Run: headless pygame with SDL's dummy video driver; simulated clock (each Clock.tick advances the game by its frame time, no real sleeping); random seed 0; keys injected as events and as key.get_pressed() state; no mouse input.
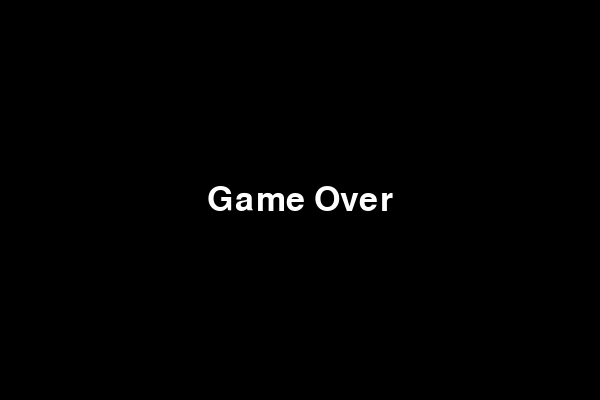
Frame 1 of 1 · flips 1–60 · no input (game ended)

The pygame program that drew these frames:

import pygame
import random

pygame.init()

WIDTH, HEIGHT = 600, 400
GRID_SIZE = 20
GRID_WIDTH, GRID_HEIGHT = WIDTH // GRID_SIZE, HEIGHT // GRID_SIZE

WHITE = (255, 255, 255)
BLACK = (0, 0, 0)
RED = (255, 0, 0)

UP = (0, -1)
DOWN = (0, 1)
LEFT = (-1, 0)
RIGHT = (1, 0)

def draw_text(surface, text, size, x, y):
    font = pygame.font.SysFont('Arial', size)
    text_surface = font.render(text, True, WHITE)
    text_rect = text_surface.get_rect()
    text_rect.center = (x, y)
    surface.blit(text_surface, text_rect)

def draw_apple(surface, apple):
    pygame.draw.rect(surface, RED, (apple[0]*GRID_SIZE, apple[1]*GRID_SIZE, GRID_SIZE, GRID_SIZE))

def draw_banana(surface, apple):
    pygame.draw.rect(surface, 'yellow', (apple[0]*GRID_SIZE, apple[1]*GRID_SIZE, GRID_SIZE, GRID_SIZE))

def draw_snake(surface, snake):
    for segment in snake:
        pygame.draw.rect(surface, WHITE, (segment[0]*GRID_SIZE, segment[1]*GRID_SIZE, GRID_SIZE, GRID_SIZE))

def main():

    screen = pygame.display.set_mode((WIDTH, HEIGHT))
    pygame.display.set_caption('Snake')

    snake = [(GRID_WIDTH // 2, GRID_HEIGHT // 2)]
    snake_direction = RIGHT
    apple = (random.randint(0, GRID_WIDTH-1), random.randint(0, GRID_HEIGHT-1))
    banana = (random.randint(0, GRID_WIDTH - 1), random.randint(0, GRID_HEIGHT - 1))
    running = True
    cnt_of_food = 0
    level = 1
    delay = 110
    food_collected = 0

    FOOD_TIMEOUT = 3000
    food_timer = 0

    while running:

        for event in pygame.event.get():
            if event.type == pygame.QUIT:
                running = False
            elif event.type == pygame.KEYDOWN:
                if event.key == pygame.K_UP and snake_direction != DOWN:
                    snake_direction = UP
                elif event.key == pygame.K_DOWN and snake_direction != UP:
                    snake_direction = DOWN
                elif event.key == pygame.K_LEFT and snake_direction != RIGHT:
                    snake_direction = LEFT
                elif event.key == pygame.K_RIGHT and snake_direction != LEFT:
                    snake_direction = RIGHT

        current_time = pygame.time.get_ticks()
        if current_time - food_timer > FOOD_TIMEOUT:
            apple = (random.randint(0, GRID_WIDTH - 1), random.randint(0, GRID_HEIGHT - 1))
            food_timer = current_time

        new_head = (snake[0][0] + snake_direction[0], snake[0][1] + snake_direction[1])
        snake.insert(0, new_head)

        if not (0 <= new_head[0] < GRID_WIDTH) or not (0 <= new_head[1] < GRID_HEIGHT):
            running = False

        if len(snake) != len(set(snake)):
            running = False

        if new_head == apple:
            apple = (random.randint(0, GRID_WIDTH-1), random.randint(0, GRID_HEIGHT-1))
            cnt_of_food += 1
            food_collected += 1
        elif new_head == banana:
            banana = (random.randint(0, GRID_WIDTH - 1), random.randint(0, GRID_HEIGHT - 1))
            cnt_of_food += 2
            food_collected += 2
            new_head = (snake[0][0] + snake_direction[0], snake[0][1] + snake_direction[1])
            snake.insert(0, new_head)
        else:
            snake.pop()

        screen.fill(BLACK)
        draw_snake(screen, snake)
        draw_apple(screen, apple)
        draw_banana(screen, banana)
        draw_text(screen, f"Your level: {level}", 20, WIDTH - 60, 30)
        draw_text(screen, f"Foods collected: {food_collected}", 20, WIDTH - 80, 60)
        pygame.display.flip()

        if cnt_of_food >= 3:
            remainder = cnt_of_food - 3
            cnt_of_food = remainder
            level += 1
            delay = delay - 10

        pygame.time.delay(delay)

    screen.fill(BLACK)
    draw_text(screen, "Game Over", 50, WIDTH//2, HEIGHT//2)
    pygame.display.flip()
    pygame.time.delay(2000)

    # Закрыть окно
    pygame.quit()

main()
